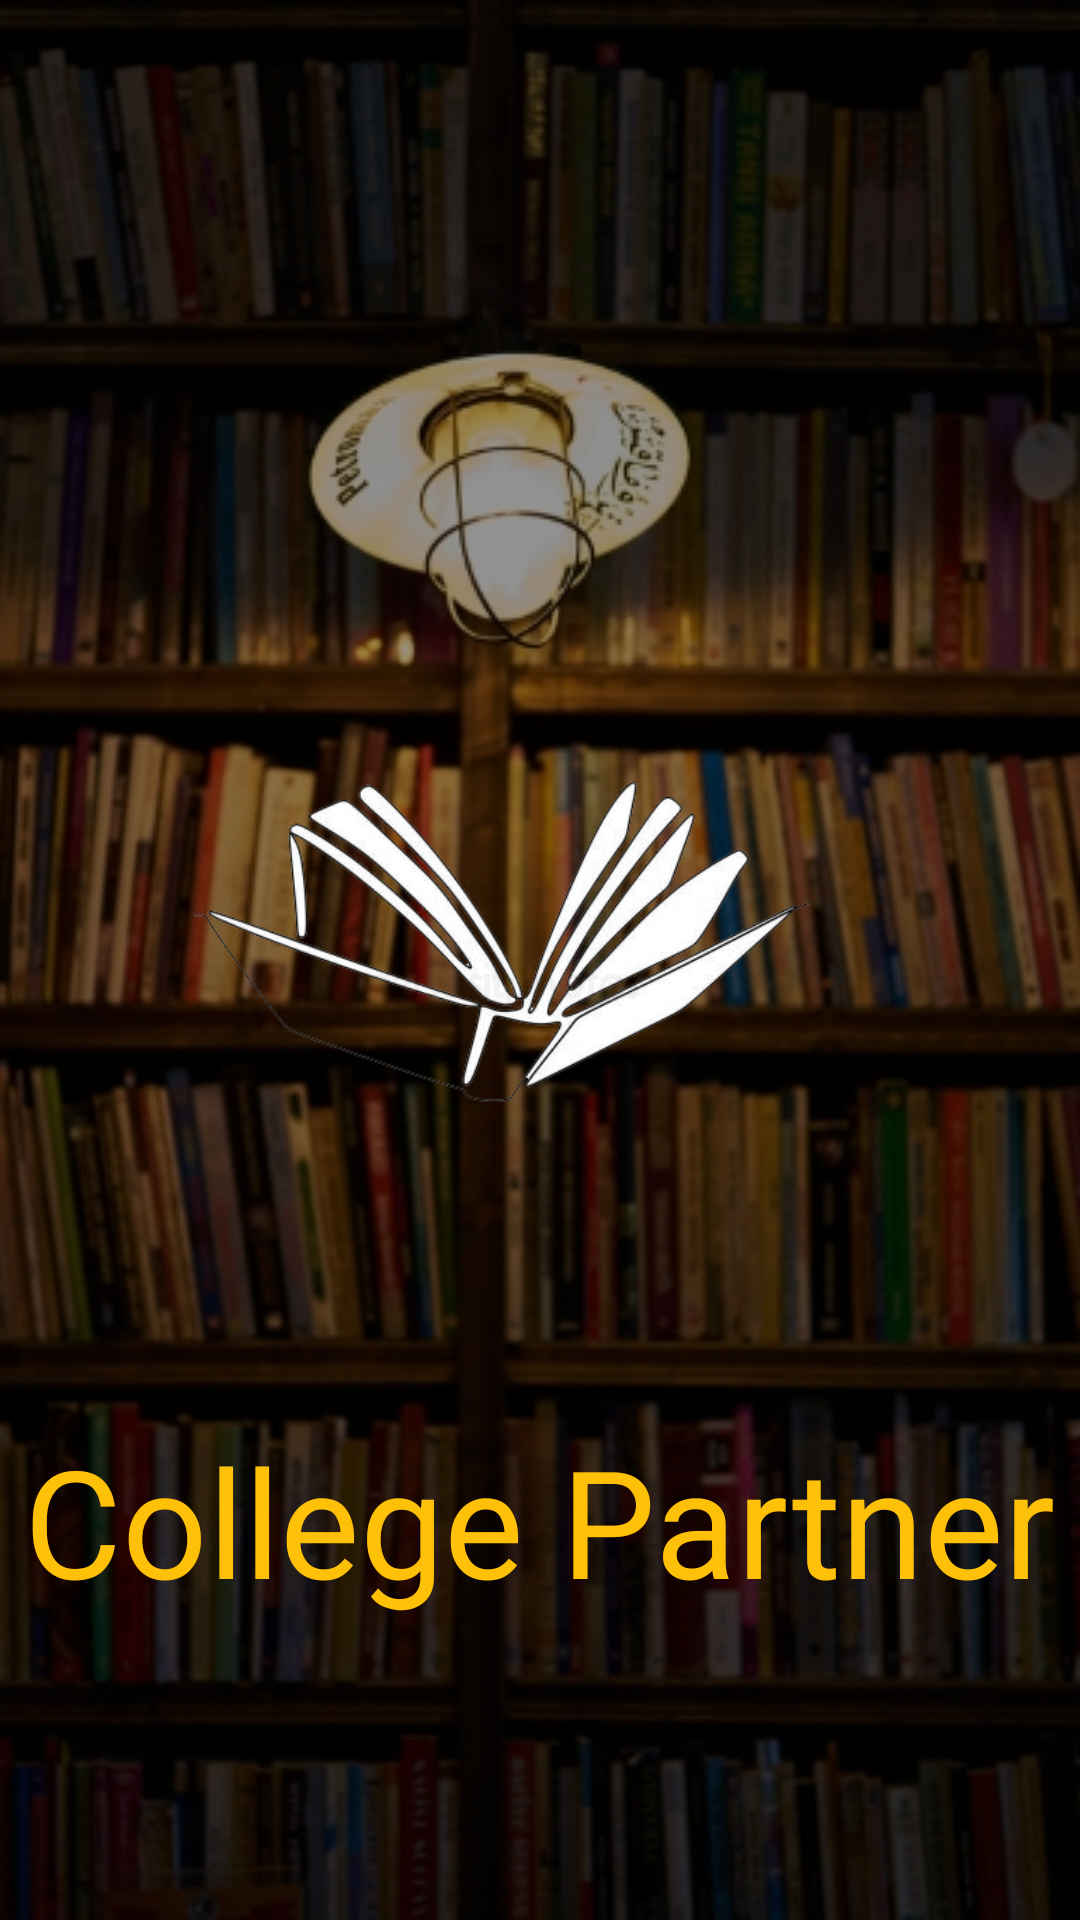

Android layout source for this screen:
<!-- AndroidManifest.xml: application theme AppTheme -->
<!-- res/layout/activity_splash_screen.xml -->
<?xml version="1.0" encoding="utf-8"?>
<LinearLayout xmlns:android="http://schemas.android.com/apk/res/android"
    xmlns:tools="http://schemas.android.com/tools"
    android:layout_width="match_parent"
    android:layout_height="match_parent"
    android:background="@drawable/splash"
    android:orientation="vertical"
    tools:context=".SplashScreen">

    <RelativeLayout
        android:layout_width="match_parent"
        android:layout_height="388dp">

        <ImageView
            android:id="@+id/logo"
            android:layout_width="282dp"
            android:layout_height="211dp"
            android:layout_alignParentStart="true"
            android:layout_alignParentTop="true"
            android:layout_alignParentEnd="true"
            android:layout_alignParentBottom="true"
            android:layout_centerHorizontal="true"
            android:layout_marginStart="52dp"
            android:layout_marginTop="209dp"
            android:layout_marginEnd="76dp"
            android:layout_marginBottom="-32dp"
            android:src="@drawable/book"
            android:transitionName="logo_img" />


    </RelativeLayout>

    <LinearLayout
        android:layout_width="match_parent"
        android:layout_height="match_parent">

        <RelativeLayout
            android:layout_width="match_parent"
            android:layout_height="wrap_content"
            android:layout_gravity="bottom">

            <TextView
                android:id="@+id/logoName"
                android:layout_width="wrap_content"
                android:layout_height="wrap_content"
                android:layout_centerHorizontal="true"
                android:layout_marginBottom="100dp"
                android:fontFamily="@font/signatra"
                android:text="College Partner"
                android:textColor="#FFC107"
                android:textSize="50dp"
                android:transitionName="logo_Text" />


        </RelativeLayout>
    </LinearLayout>


</LinearLayout>
<!-- resources referenced by this layout -->
<resources>
  <!-- drawable book: png bitmap (drawable, 76278 bytes) -->
  <!-- drawable splash: jpg bitmap (drawable, 132532 bytes) -->
  <style name="AppTheme" parent="Theme.MaterialComponents.Light.NoActionBar.Bridge">
          
          <item name="colorPrimary">@color/colorPrimary</item>
          <item name="colorPrimaryDark">@color/colorPrimaryDark</item>
          <item name="colorAccent">@color/colorAccent</item>
          <item name="android:windowContentTransitions">true</item>
      </style>
  <color name="colorPrimary">#ffe400</color>
  <color name="colorPrimaryDark">#ffa600</color>
  <color name="colorAccent">#272727</color>
</resources>
